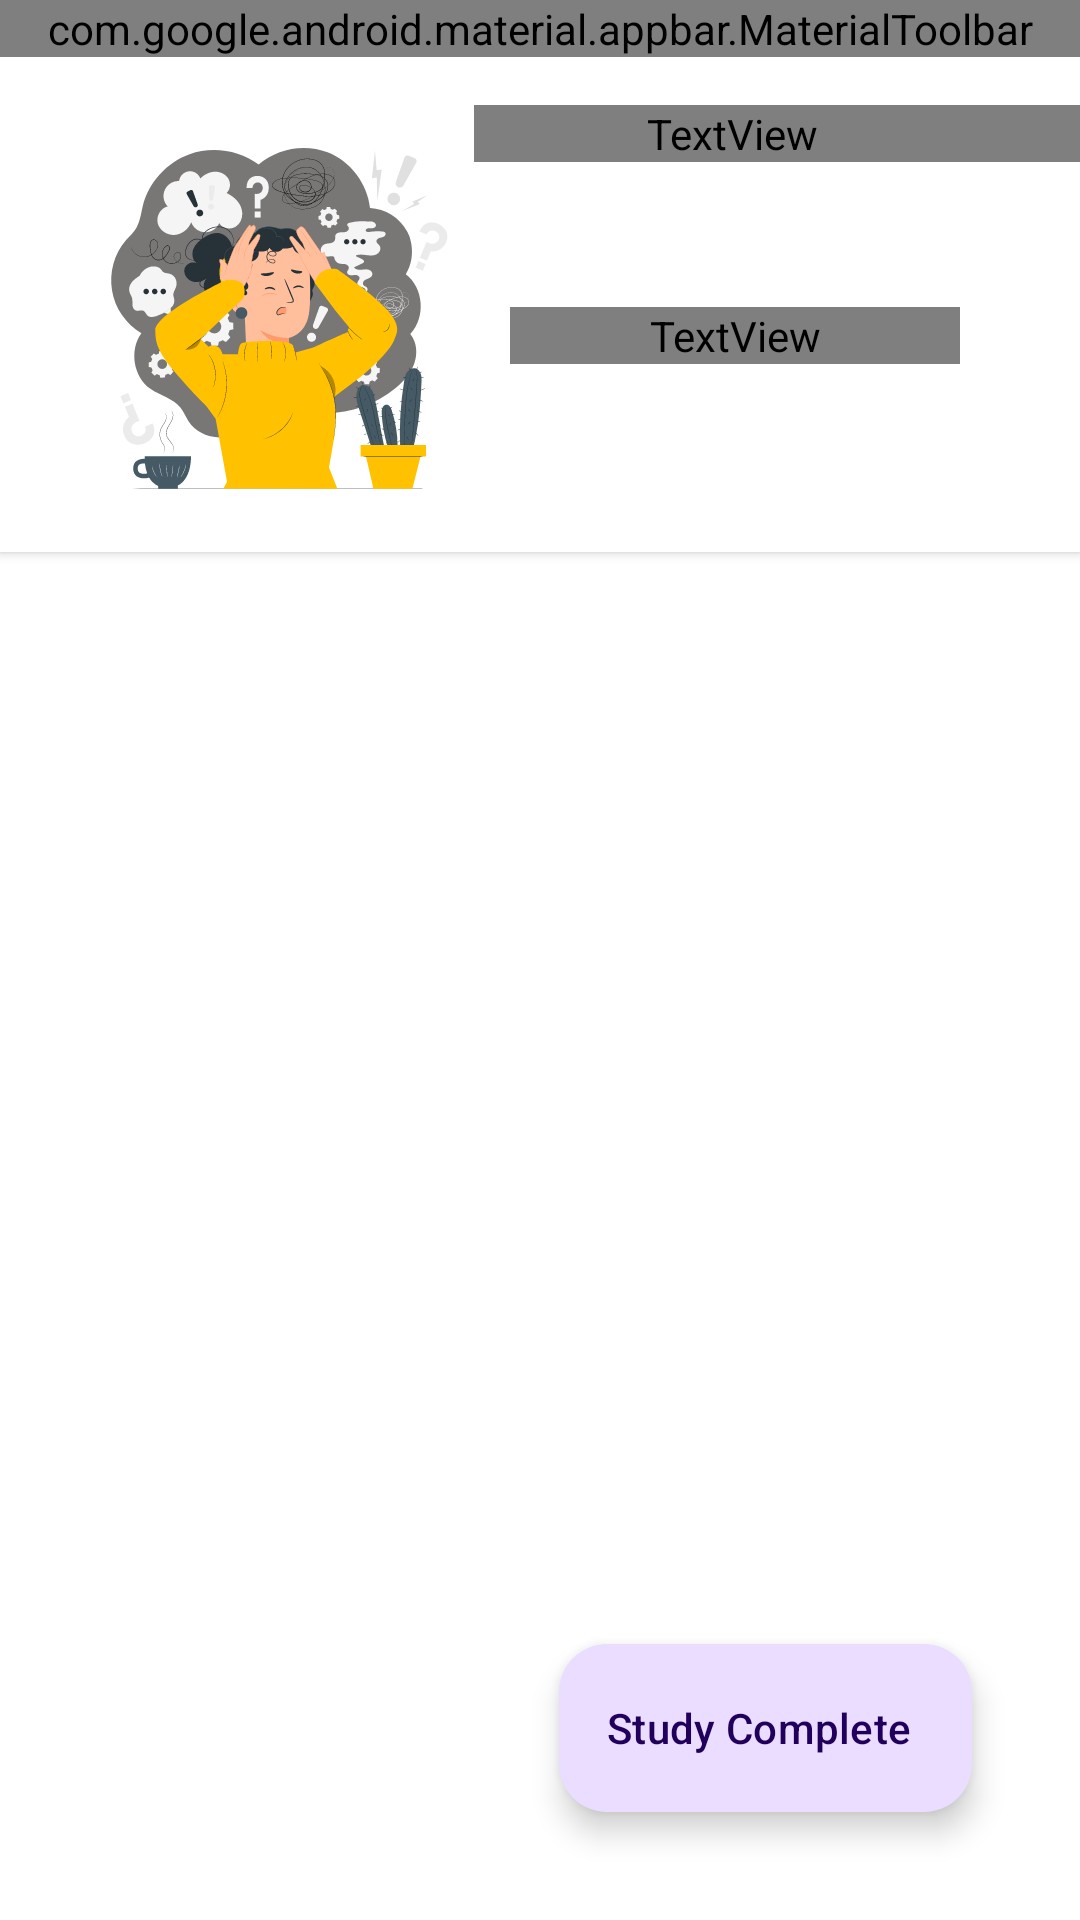

Here is an Android app screen rendered from its layout file. Give the layout XML and the strings, colors and styles it references.
<!-- AndroidManifest.xml: application theme Theme.KesSekolah -->
<!-- res/layout/fragment_flip_book_test.xml -->
<?xml version="1.0" encoding="utf-8"?>
<androidx.constraintlayout.widget.ConstraintLayout
    xmlns:android="http://schemas.android.com/apk/res/android"
    xmlns:tools="http://schemas.android.com/tools"
    xmlns:app="http://schemas.android.com/apk/res-auto"
    android:layout_width="match_parent"
    android:layout_height="match_parent"
    android:background="@color/background_light"
    android:fitsSystemWindows="true"
    tools:context=".ui.core.beranda.materi.detailMateri.FlipBookTestFragment">

    
    <com.google.android.material.appbar.AppBarLayout
        android:id="@+id/appBarLayout"
        android:layout_width="0dp"
        android:layout_height="wrap_content"
        app:layout_constraintEnd_toEndOf="parent"
        app:layout_constraintStart_toStartOf="parent"
        app:layout_constraintTop_toTopOf="parent">

        <com.google.android.material.appbar.MaterialToolbar
            android:id="@+id/topAppBar"
            android:layout_width="match_parent"
            android:layout_height="wrap_content"
            android:background="?attr/colorSurface"
            app:navigationIcon="@drawable/baseline_arrow_back_ios_24"
            app:menu="@menu/nav_bar_bookmark"
            app:title="Lesson"
            app:titleTextAppearance="@style/Theme.IniDesakuBeta.Text.NavbarTitlee"
            app:titleCentered="true"
            app:layout_scrollFlags="scroll|enterAlways|snap" />

    </com.google.android.material.appbar.AppBarLayout>

    
    <androidx.core.widget.NestedScrollView
        android:layout_width="0dp"
        android:layout_height="0dp"
        app:layout_constraintTop_toBottomOf="@id/appBarLayout"
        app:layout_constraintBottom_toBottomOf="parent"
        app:layout_constraintStart_toStartOf="parent"
        app:layout_constraintEnd_toEndOf="parent"
        android:fillViewport="true">

        <androidx.constraintlayout.widget.ConstraintLayout
            android:layout_width="match_parent"
            android:layout_height="wrap_content">

            <include
                android:id="@+id/bannerMateri"
                layout="@layout/banner_detail_materi"
                android:layout_width="match_parent"
                android:layout_height="165dp"
                android:foregroundGravity="center_horizontal"
                app:layout_constraintTop_toTopOf="parent"
                app:layout_constraintStart_toStartOf="parent"
                app:layout_constraintEnd_toEndOf="parent"/>

            <androidx.viewpager2.widget.ViewPager2
                android:id="@+id/flipViewPager"
                android:layout_width="match_parent"
                android:layout_height="600dp"
                app:layout_constraintTop_toBottomOf="@id/bannerMateri"
                app:layout_constraintStart_toStartOf="parent"
                app:layout_constraintEnd_toEndOf="parent"/>

            <ImageView
                android:id="@+id/imageView"
                android:layout_width="match_parent"
                android:layout_height="wrap_content"
                android:scaleType="fitCenter"
                android:visibility="gone"
                app:layout_constraintTop_toBottomOf="@id/flipViewPager"
                app:layout_constraintStart_toStartOf="parent"
                app:layout_constraintEnd_toEndOf="parent"/>

            <TextView
                android:id="@+id/tv_pdf_error"
                android:layout_width="wrap_content"
                android:layout_height="wrap_content"
                android:text="@string/error_file"
                android:visibility="gone"
                android:textSize="28sp"
                app:layout_constraintTop_toBottomOf="@id/flipViewPager"
                app:layout_constraintStart_toStartOf="parent"
                app:layout_constraintEnd_toEndOf="parent"/>

            <ProgressBar
                android:id="@+id/loadingProgressBar"
                android:layout_width="wrap_content"
                android:layout_height="wrap_content"
                android:visibility="gone"
                app:layout_constraintTop_toTopOf="parent"
                app:layout_constraintBottom_toBottomOf="parent"
                app:layout_constraintStart_toStartOf="parent"
                app:layout_constraintEnd_toEndOf="parent"/>

        </androidx.constraintlayout.widget.ConstraintLayout>
    </androidx.core.widget.NestedScrollView>

    
    <com.google.android.material.floatingactionbutton.ExtendedFloatingActionButton
        android:id="@+id/fab_quiz"
        android:layout_width="wrap_content"
        android:layout_height="wrap_content"
        android:layout_marginBottom="36dp"
        android:layout_marginEnd="36dp"
        android:text="@string/fab_complete"
        android:contentDescription="Quiz"
        app:icon="@drawable/ic_baseline_keyboard_double_arrow_right_24"
        app:layout_constraintBottom_toBottomOf="parent"
        app:layout_constraintEnd_toEndOf="parent"/>

</androidx.constraintlayout.widget.ConstraintLayout>
<!-- res/layout/banner_detail_materi.xml (included above) -->
<?xml version="1.0" encoding="utf-8"?>
<androidx.cardview.widget.CardView xmlns:android="http://schemas.android.com/apk/res/android"
    android:id="@+id/card_detail"
    android:layout_width="match_parent"
    android:layout_height="wrap_content"
    xmlns:app="http://schemas.android.com/apk/res-auto"
    android:layout_gravity="center|center_horizontal"
    android:elevation="8dp"
    app:cardUseCompatPadding="false"
    app:cardCornerRadius="0dp">

    <androidx.constraintlayout.widget.ConstraintLayout
        android:id="@+id/backColorBanner"
        android:layout_width="match_parent"
        android:layout_height="wrap_content"
        android:layout_marginBottom="8dp"
        >

        <TextView
            android:id="@+id/textTitle"
            style="@style/Theme.IniDesakuBeta.TextView.Medium12.500"
            android:layout_width="0dp"
            android:layout_height="wrap_content"
            android:text="@string/app_name"
            android:textAlignment="textEnd"
            android:layout_marginTop="16dp"
            android:paddingRight="30dp"
            app:layout_constraintTop_toTopOf="parent"
            app:layout_constraintStart_toEndOf="@id/ilusBanner"
            app:layout_constraintEnd_toEndOf="parent"
            />

        <ImageView
            android:id="@+id/ilusBanner"
            android:layout_width="130dp"
            android:layout_height="130dp"
            app:layout_constraintStart_toStartOf="parent"
            app:layout_constraintTop_toTopOf="parent"
            app:layout_constraintBottom_toBottomOf="parent"
            android:layout_marginStart="28dp"
            android:padding="4dp"
            android:layout_marginTop="26dp"
            android:layout_marginBottom="10dp"
            android:src="@drawable/ilus_banner_3"
            />

        <TextView
            android:id="@+id/textNews"
            style="@style/Theme.IniDesakuBeta.Text.Headline3"
            android:layout_width="150dp"
            android:layout_height="wrap_content"
            android:text="Materi Baru\nSetiap Hari!"
            android:textAlignment="textStart"
            android:layout_marginStart="12dp"
            android:layout_marginTop="18dp"
            android:maxLines="3"
            app:layout_constraintTop_toTopOf="@id/textTitle"
            app:layout_constraintStart_toEndOf="@id/ilusBanner"
            app:layout_constraintBottom_toBottomOf="@id/ilusBanner"
            />
    </androidx.constraintlayout.widget.ConstraintLayout>

</androidx.cardview.widget.CardView>
<!-- resources referenced by this layout -->
<resources>
  <color name="background_light">#FFFFFF</color>
  <!-- drawable baseline_arrow_back_ios_24 (drawable) -->
  <vector
      xmlns:android="http://schemas.android.com/apk/res/android"
      android:width="21dp"
      android:height="21dp"
      android:autoMirrored="true"
      android:viewportWidth="22"
      android:viewportHeight="22">
      <path
          android:fillColor="?attr/colorOnSurface"
          android:pathData="M11.67,3.87L9.9,2.1 0,12l9.9,9.9 1.77,-1.77L3.54,12z"/>
  </vector>
  <!-- drawable ilus_banner_3: vector/xml drawable (drawable, 110689 chars, omitted) -->
  <string name="app_name">E-learning</string>
  <string name="error_file">Unsupported File Format</string>
  <string name="fab_complete">Study Complete</string>
  <style name="Theme.IniDesakuBeta.Text.Headline3" parent="Widget.MaterialComponents.TextView">
          <item name="android:textSize">24sp</item>
          <item name="android:textColor">@color/light2</item>
          <item name="android:fontFamily">@font/fredoka_bold</item>
      </style>
  <style name="Theme.IniDesakuBeta.Text.NavbarTitlee" parent="Widget.MaterialComponents.TextView">
          <item name="android:textSize">20sp</item>
          <item name="android:textColor">@color/primary3</item>
          <item name="android:fontFamily">@font/fredoka_medium</item>
      </style>
  <style name="Theme.IniDesakuBeta.TextView.Medium12.500" parent="">
          <item name="android:textSize">14sp</item>
          <item name="android:fontFamily">@font/fredoka_bold</item>
          <item name="android:textColor">@color/light2</item>
      </style>
  <style name="Theme.KesSekolah" parent="Base.Theme.KesSekolah" />
  <color name="light2">#F6F7FC</color>
  <color name="primary3">#FF6500</color>
  <style name="Base.Theme.KesSekolah" parent="Theme.Material3.DayNight.NoActionBar">
          <item name="colorPrimary">@color/primary3</item>
          <item name="colorPrimaryVariant">@color/primaryVarian3</item>
          
          
      </style>
  <color name="primaryVarian3">#FB8D45</color>
</resources>
